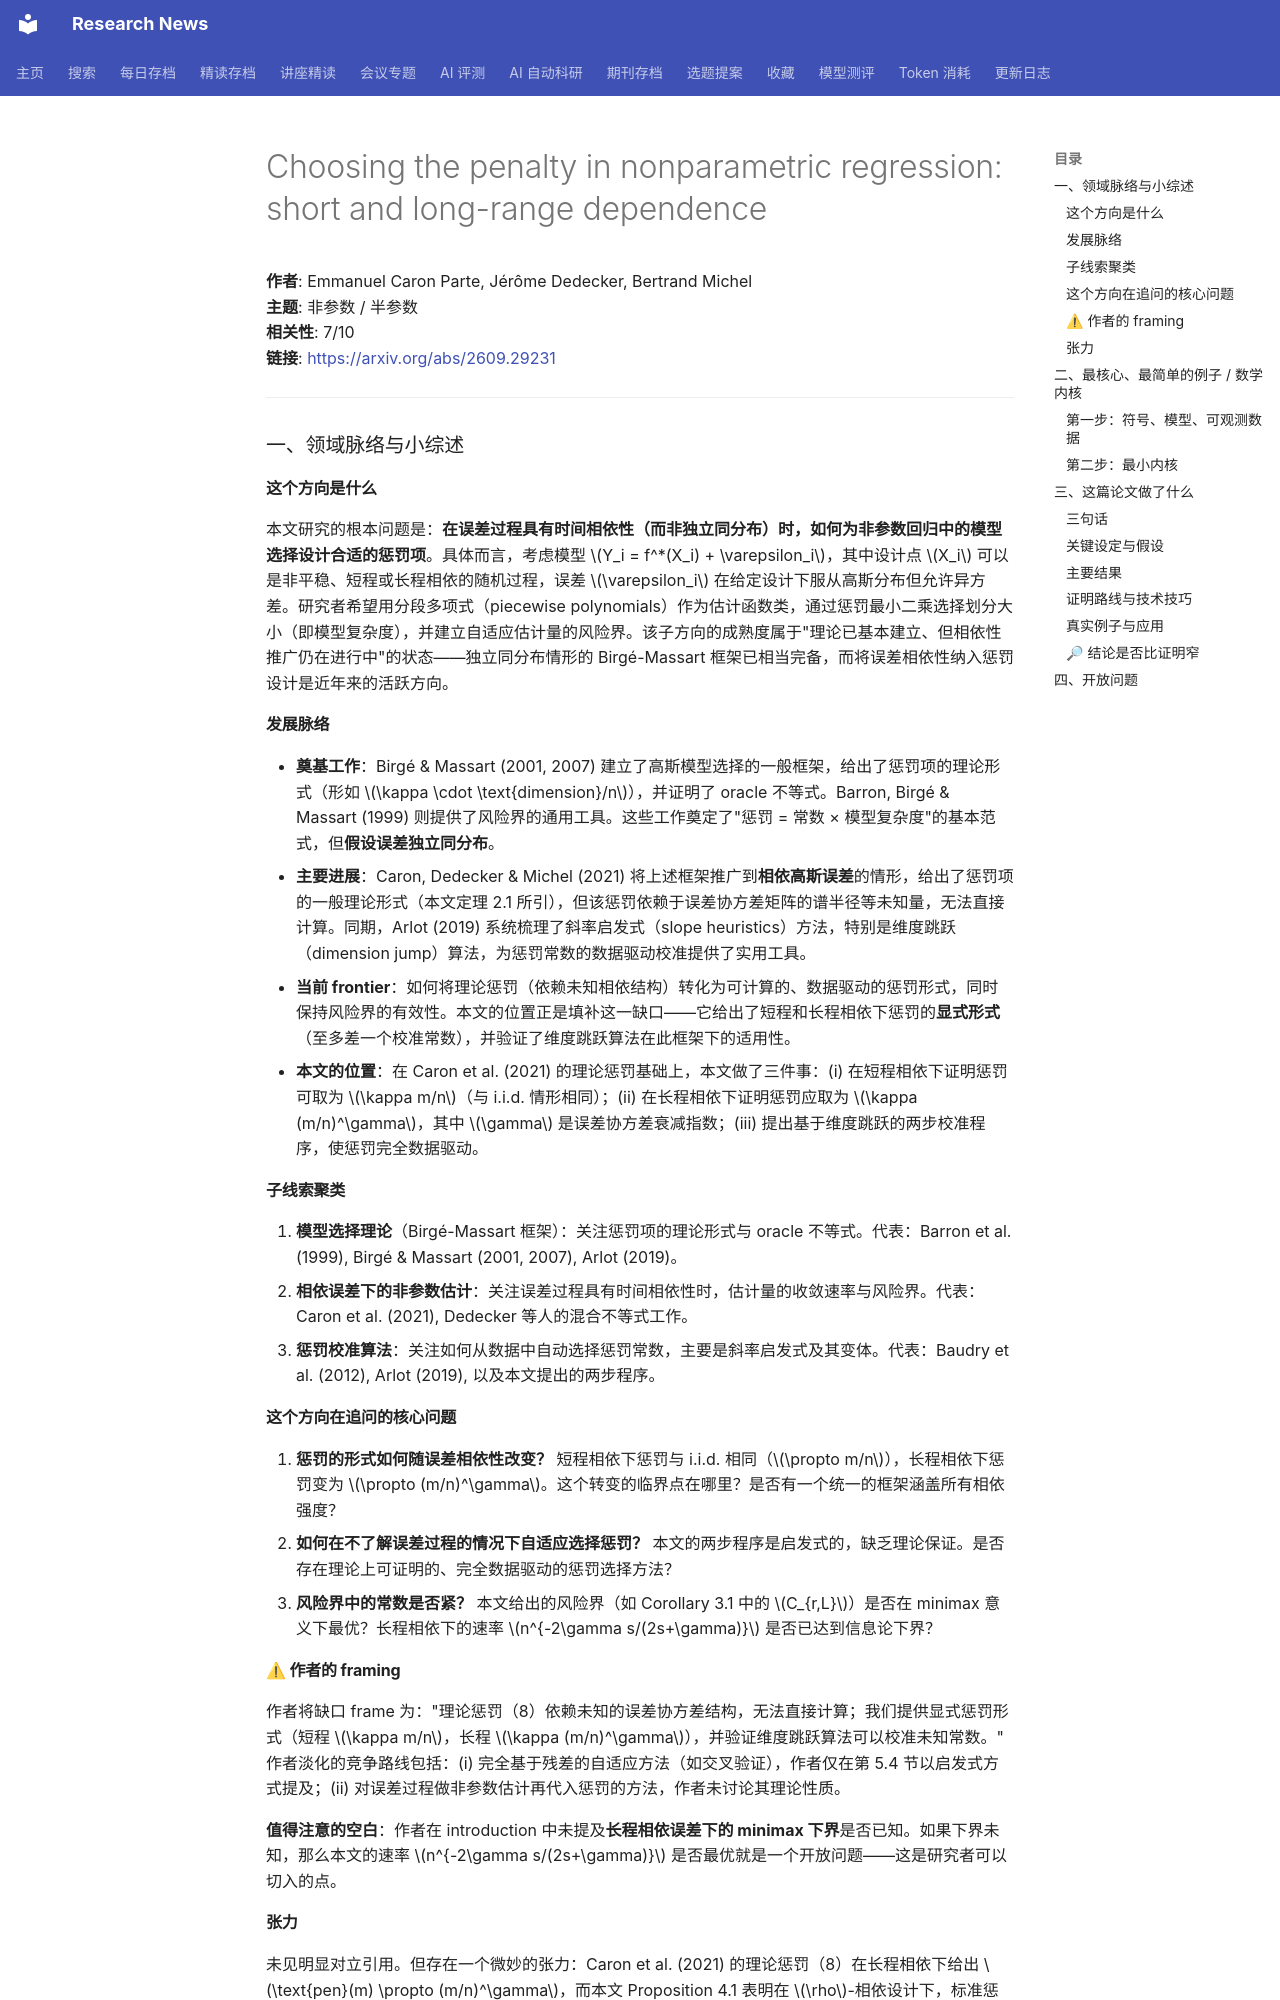

repository: cxy0714/research-news · page: deep_reads/2026-09-24-2609.29231/index.html · generator: mkdocs

# Choosing the penalty in nonparametric regression: short and long-range dependence

**作者**: Emmanuel Caron Parte, Jérôme Dedecker, Bertrand Michel  
**主题**: 非参数 / 半参数  
**相关性**: 7/10  
**链接**: <https://arxiv.org/abs/2609.29231>

---

### 一、领域脉络与小综述

#### 这个方向是什么

本文研究的根本问题是：**在误差过程具有时间相依性（而非独立同分布）时，如何为非参数回归中的模型选择设计合适的惩罚项**。具体而言，考虑模型 $Y_i = f^*(X_i) + \varepsilon_i$，其中设计点 $X_i$ 可以是非平稳、短程或长程相依的随机过程，误差 $\varepsilon_i$ 在给定设计下服从高斯分布但允许异方差。研究者希望用分段多项式（piecewise polynomials）作为估计函数类，通过惩罚最小二乘选择划分大小（即模型复杂度），并建立自适应估计量的风险界。该子方向的成熟度属于"理论已基本建立、但相依性推广仍在进行中"的状态——独立同分布情形的 Birgé-Massart 框架已相当完备，而将误差相依性纳入惩罚设计是近年来的活跃方向。

#### 发展脉络

- **奠基工作**：Birgé & Massart (2001, 2007) 建立了高斯模型选择的一般框架，给出了惩罚项的理论形式（形如 $\kappa \cdot \text{dimension}/n$），并证明了 oracle 不等式。Barron, Birgé & Massart (1999) 则提供了风险界的通用工具。这些工作奠定了"惩罚 = 常数 × 模型复杂度"的基本范式，但**假设误差独立同分布**。
- **主要进展**：Caron, Dedecker & Michel (2021) 将上述框架推广到**相依高斯误差**的情形，给出了惩罚项的一般理论形式（本文定理 2.1 所引），但该惩罚依赖于误差协方差矩阵的谱半径等未知量，无法直接计算。同期，Arlot (2019) 系统梳理了斜率启发式（slope heuristics）方法，特别是维度跳跃（dimension jump）算法，为惩罚常数的数据驱动校准提供了实用工具。
- **当前 frontier**：如何将理论惩罚（依赖未知相依结构）转化为可计算的、数据驱动的惩罚形式，同时保持风险界的有效性。本文的位置正是填补这一缺口——它给出了短程和长程相依下惩罚的**显式形式**（至多差一个校准常数），并验证了维度跳跃算法在此框架下的适用性。
- **本文的位置**：在 Caron et al. (2021) 的理论惩罚基础上，本文做了三件事：(i) 在短程相依下证明惩罚可取为 $\kappa m/n$（与 i.i.d. 情形相同）；(ii) 在长程相依下证明惩罚应取为 $\kappa (m/n)^\gamma$，其中 $\gamma$ 是误差协方差衰减指数；(iii) 提出基于维度跳跃的两步校准程序，使惩罚完全数据驱动。

#### 子线索聚类

1. **模型选择理论**（Birgé-Massart 框架）：关注惩罚项的理论形式与 oracle 不等式。代表：Barron et al. (1999), Birgé & Massart (2001, 2007), Arlot (2019)。
2. **相依误差下的非参数估计**：关注误差过程具有时间相依性时，估计量的收敛速率与风险界。代表：Caron et al. (2021), Dedecker 等人的混合不等式工作。
3. **惩罚校准算法**：关注如何从数据中自动选择惩罚常数，主要是斜率启发式及其变体。代表：Baudry et al. (2012), Arlot (2019), 以及本文提出的两步程序。

#### 这个方向在追问的核心问题

1. **惩罚的形式如何随误差相依性改变？** 短程相依下惩罚与 i.i.d. 相同（$\propto m/n$），长程相依下惩罚变为 $\propto (m/n)^\gamma$。这个转变的临界点在哪里？是否有一个统一的框架涵盖所有相依强度？
2. **如何在不了解误差过程的情况下自适应选择惩罚？** 本文的两步程序是启发式的，缺乏理论保证。是否存在理论上可证明的、完全数据驱动的惩罚选择方法？
3. **风险界中的常数是否紧？** 本文给出的风险界（如 Corollary 3.1 中的 $C_{r,L}$）是否在 minimax 意义下最优？长程相依下的速率 $n^{-2\gamma s/(2s+\gamma)}$ 是否已达到信息论下界？

#### ⚠ 作者的 framing

作者将缺口 frame 为："理论惩罚（8）依赖未知的误差协方差结构，无法直接计算；我们提供显式惩罚形式（短程 $\kappa m/n$，长程 $\kappa (m/n)^\gamma$），并验证维度跳跃算法可以校准未知常数。" 作者淡化的竞争路线包括：(i) 完全基于残差的自适应方法（如交叉验证），作者仅在第 5.4 节以启发式方式提及；(ii) 对误差过程做非参数估计再代入惩罚的方法，作者未讨论其理论性质。

**值得注意的空白**：作者在 introduction 中未提及**长程相依误差下的 minimax 下界**是否已知。如果下界未知，那么本文的速率 $n^{-2\gamma s/(2s+\gamma)}$ 是否最优就是一个开放问题——这是研究者可以切入的点。

#### 张力

未见明显对立引用。但存在一个微妙的张力：Caron et al. (2021) 的理论惩罚（8）在长程相依下给出 $\text{pen}(m) \propto (m/n)^\gamma$，而本文 Proposition 4.1 表明在 $\rho$-相依设计下，标准惩罚 $\kappa m/n$ 可能更优。这意味着**惩罚的最优形式不仅取决于误差的相依性，还取决于设计与误差的联合分布**。作者对此的解释是启发式的（第 4 节），没有给出一般性的判别准则。

---

### 二、最核心、最简单的例子 / 数学内核
